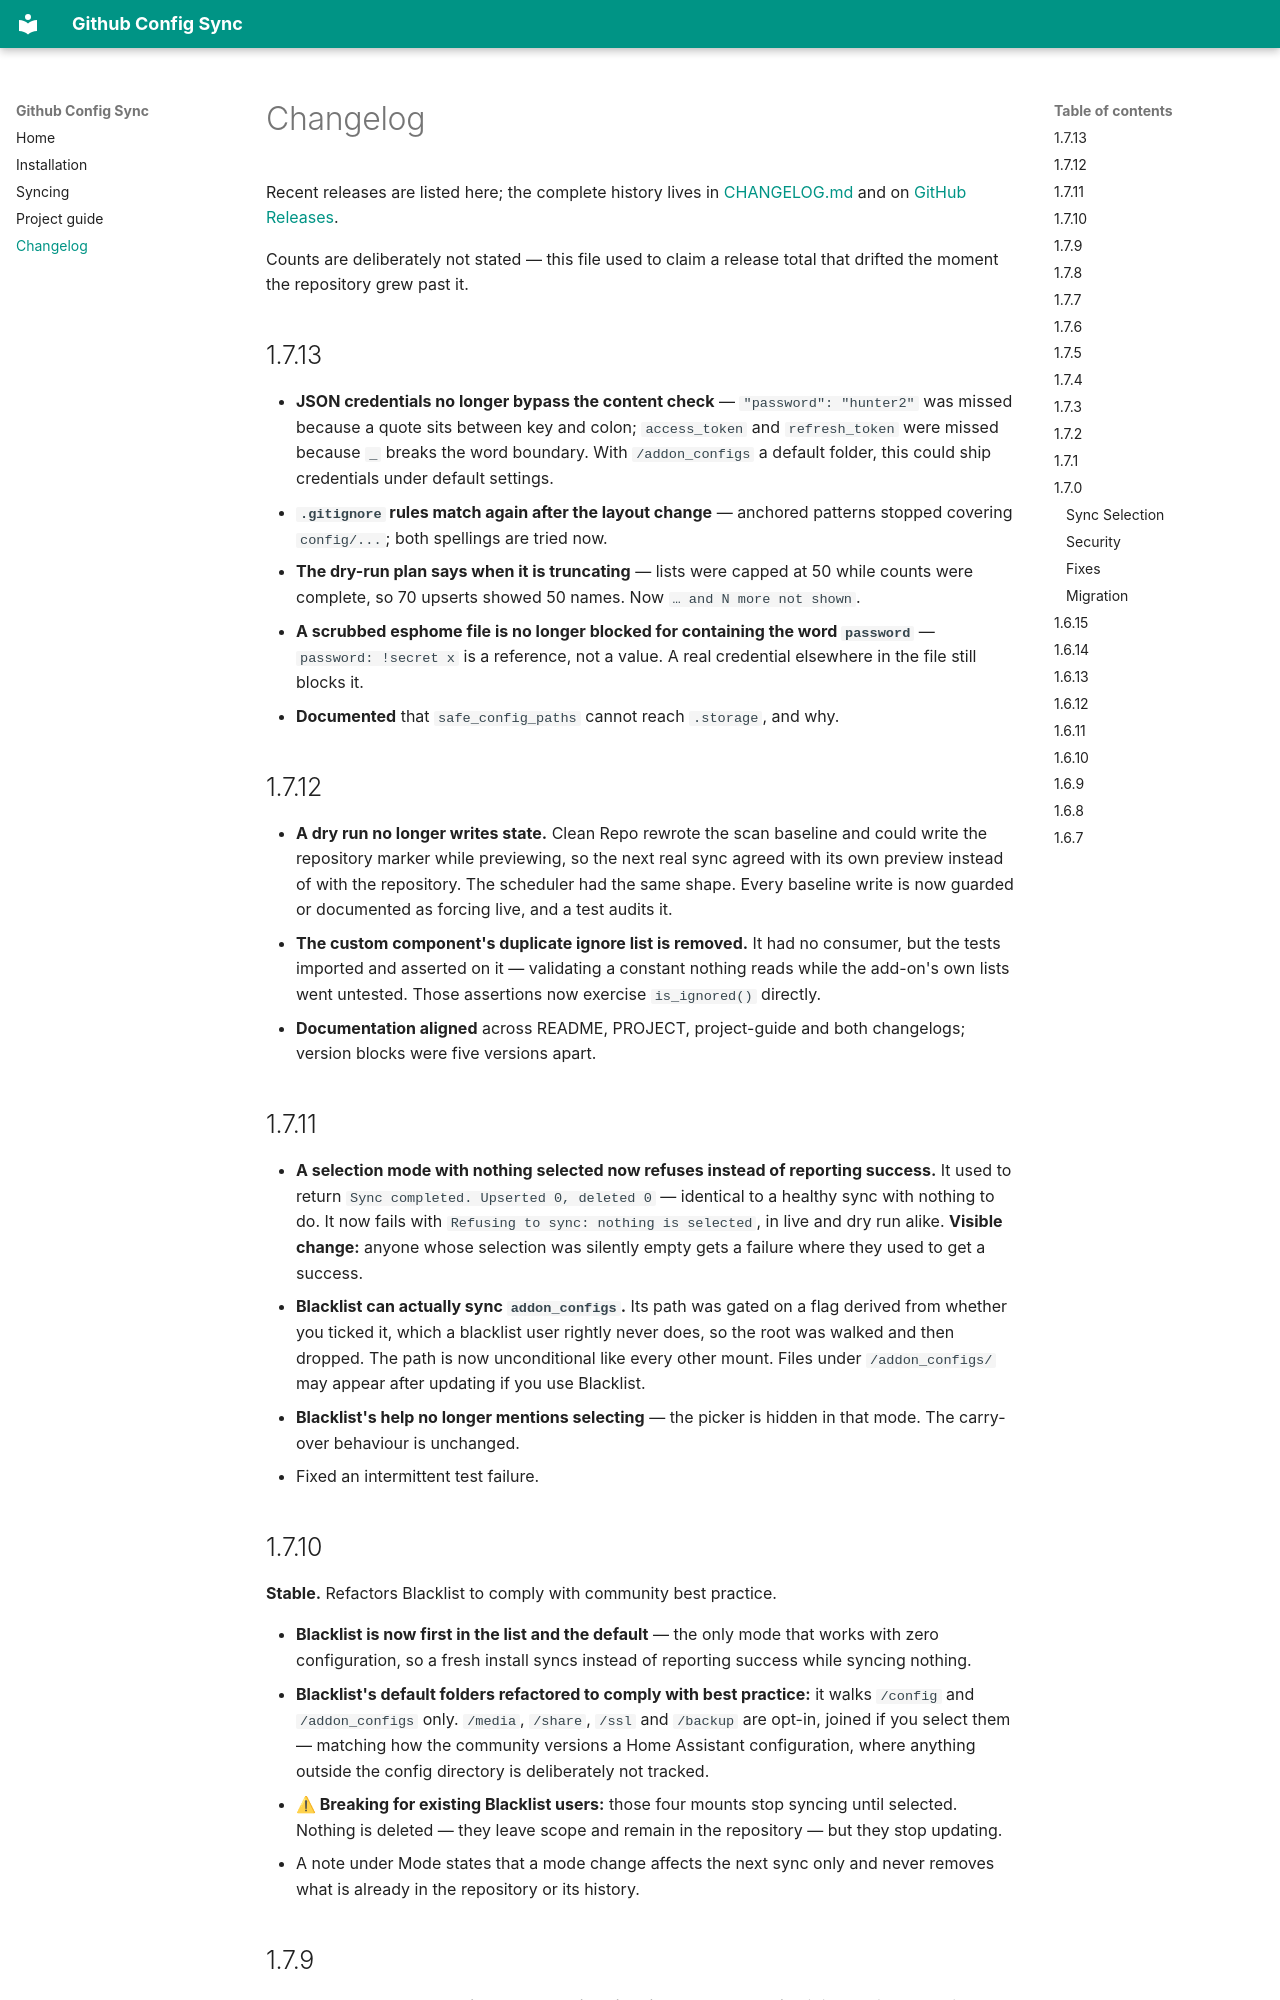

repository: MJP-76/GithubConfigSync · page: changelog/index.html · generator: mkdocs

# Changelog

Recent releases are listed here; the complete history lives in
[CHANGELOG.md](https://github.com/MJP-76/GithubConfigSync/blob/main/CHANGELOG.md)
and on [GitHub Releases](https://github.com/MJP-76/GithubConfigSync/releases).

Counts are deliberately not stated — this file used to claim a release total
that drifted the moment the repository grew past it.

## 1.7.13

- **JSON credentials no longer bypass the content check** — `"password": "hunter2"` was missed because a quote sits between key and colon; `access_token` and `refresh_token` were missed because `_` breaks the word boundary. With `/addon_configs` a default folder, this could ship credentials under default settings.
- **`.gitignore` rules match again after the layout change** — anchored patterns stopped covering `config/...`; both spellings are tried now.
- **The dry-run plan says when it is truncating** — lists were capped at 50 while counts were complete, so 70 upserts showed 50 names. Now `… and N more not shown`.
- **A scrubbed esphome file is no longer blocked for containing the word `password`** — `password: !secret x` is a reference, not a value. A real credential elsewhere in the file still blocks it.
- **Documented** that `safe_config_paths` cannot reach `.storage`, and why.

## 1.7.12

- **A dry run no longer writes state.** Clean Repo rewrote the scan baseline and could write the repository marker while previewing, so the next real sync agreed with its own preview instead of with the repository. The scheduler had the same shape. Every baseline write is now guarded or documented as forcing live, and a test audits it.
- **The custom component's duplicate ignore list is removed.** It had no consumer, but the tests imported and asserted on it — validating a constant nothing reads while the add-on's own lists went untested. Those assertions now exercise `is_ignored()` directly.
- **Documentation aligned** across README, PROJECT, project-guide and both changelogs; version blocks were five versions apart.

## 1.7.11

- **A selection mode with nothing selected now refuses instead of reporting success.** It used to return `Sync completed. Upserted 0, deleted 0` — identical to a healthy sync with nothing to do. It now fails with `Refusing to sync: nothing is selected`, in live and dry run alike. **Visible change:** anyone whose selection was silently empty gets a failure where they used to get a success.
- **Blacklist can actually sync `addon_configs`.** Its path was gated on a flag derived from whether you ticked it, which a blacklist user rightly never does, so the root was walked and then dropped. The path is now unconditional like every other mount. Files under `/addon_configs/` may appear after updating if you use Blacklist.
- **Blacklist's help no longer mentions selecting** — the picker is hidden in that mode. The carry-over behaviour is unchanged.
- Fixed an intermittent test failure.

## 1.7.10

**Stable.** Refactors Blacklist to comply with community best practice.

- **Blacklist is now first in the list and the default** — the only mode that works with zero configuration, so a fresh install syncs instead of reporting success while syncing nothing.
- **Blacklist's default folders refactored to comply with best practice:** it walks `/config` and `/addon_configs` only. `/media`, `/share`, `/ssl` and `/backup` are opt-in, joined if you select them — matching how the community versions a Home Assistant configuration, where anything outside the config directory is deliberately not tracked.
- **⚠ Breaking for existing Blacklist users:** those four mounts stop syncing until selected. Nothing is deleted — they leave scope and remain in the repository — but they stop updating.
- A note under Mode states that a mode change affects the next sync only and never removes what is already in the repository or its history.
